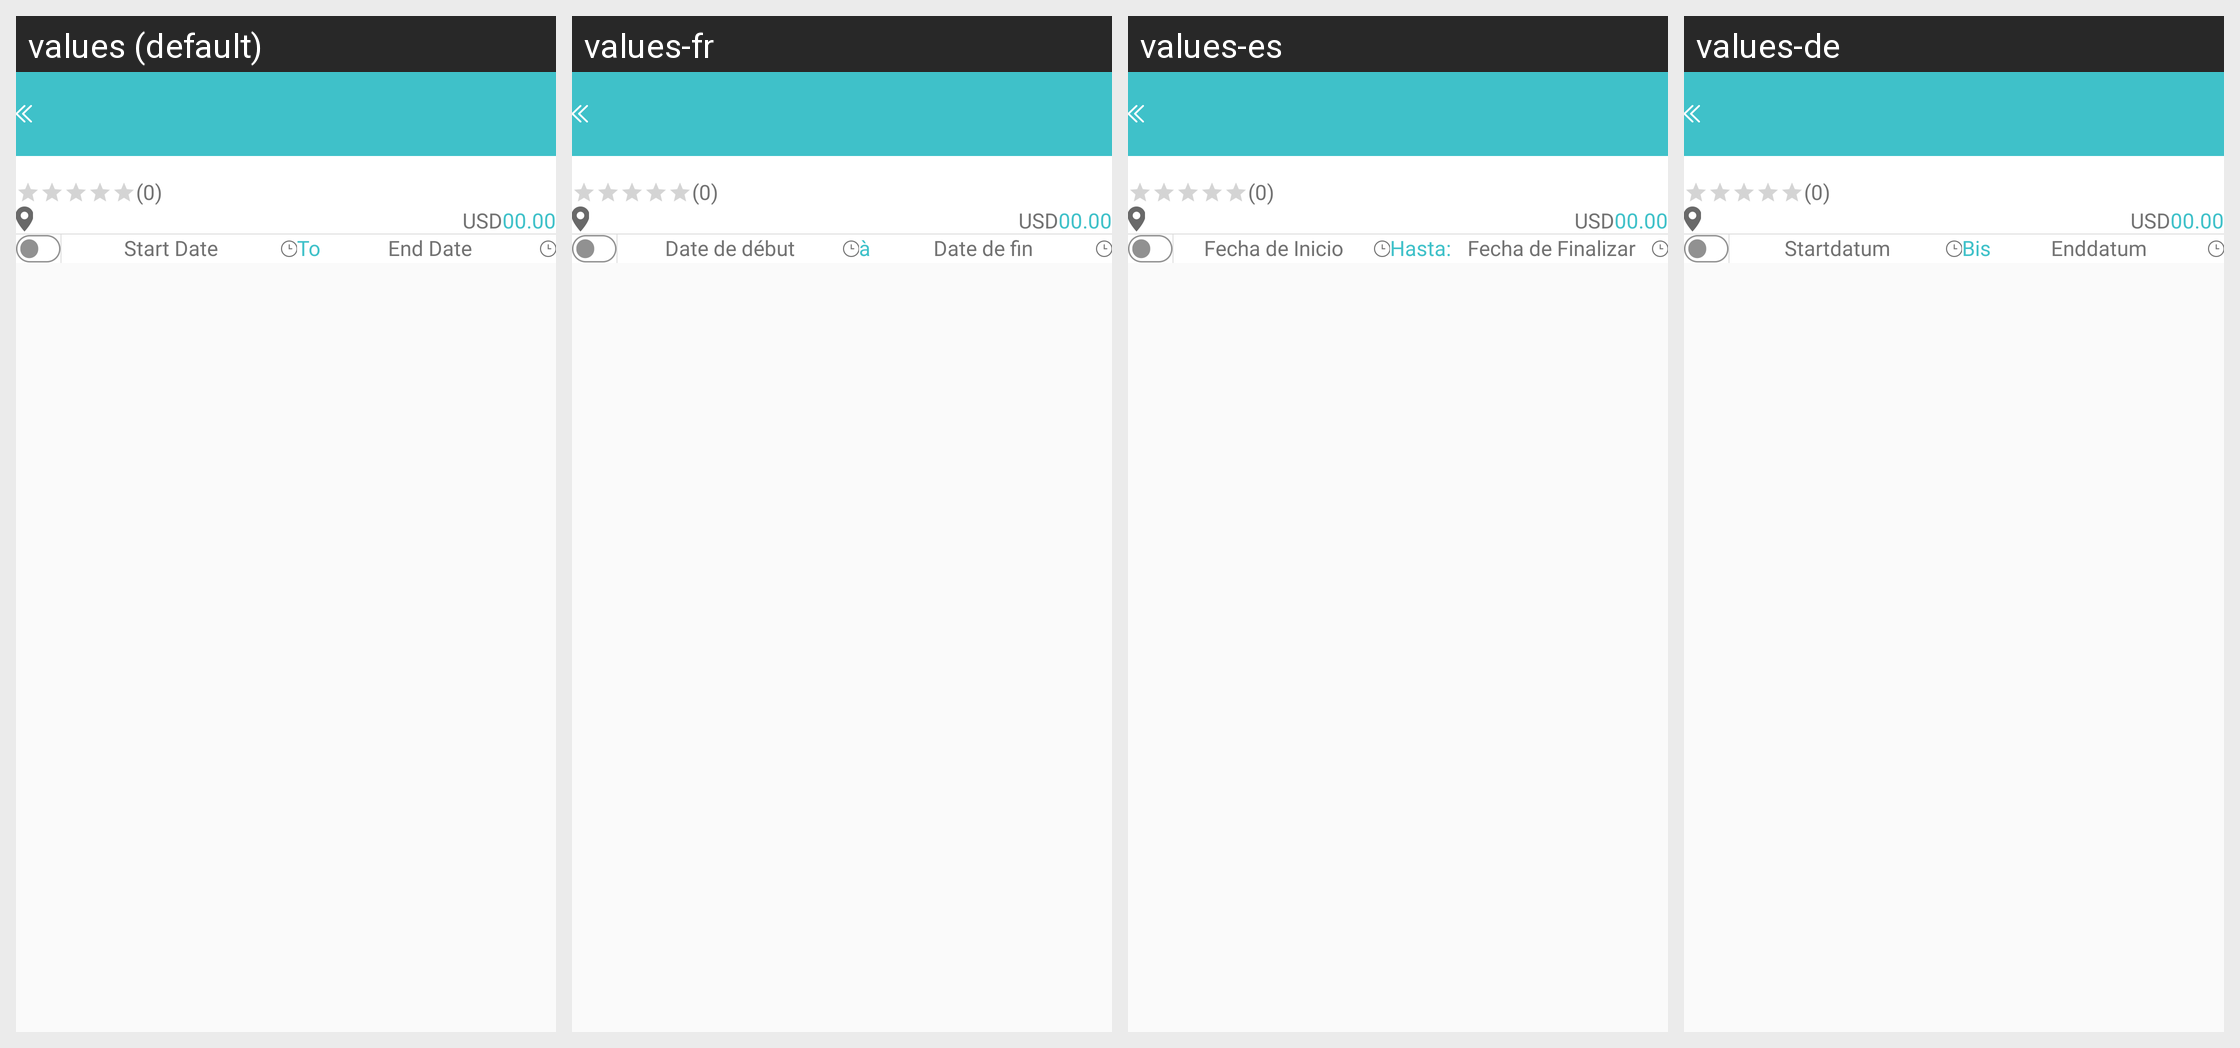

This grid shows one Android layout under several languages. Give, for every string resource on the screen, its name, the default text and each shown locale's text.
Android screen res/layout/exp_local_fragment_disable_experience.xml rendered under 4 locales, left to right: values (default), values-fr, values-es, values-de. Device: Nexus 5 (rendered at 1080×1920; each locale shown at half size, 540×960, under a caption strip naming it); theme AppTheme.
Strings drawn on this screen, with the default value and each locale's value (text and hints the layout hard-codes, and strings that could not be matched under every locale, appear in the picture but are not listed):

usd
  values: USD
  values-fr: USD
  values-es: USD
  values-de: USD

start_date
  values: Start Date
  values-fr: Date de début
  values-es: Fecha de Inicio
  values-de: Startdatum

sch_to
  values: To
  values-fr: à
  values-es: Hasta:
  values-de: Bis

end_date
  values: End Date
  values-fr: Date de fin
  values-es: Fecha de Finalizar
  values-de: Enddatum
